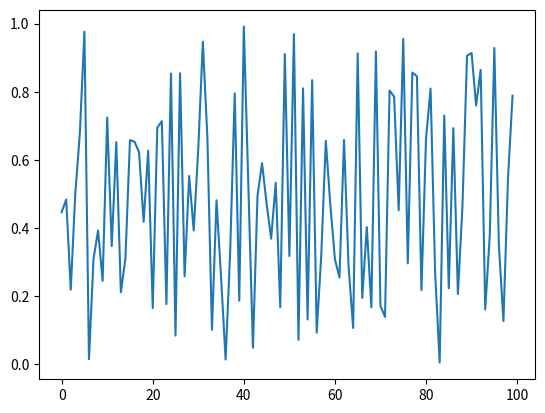

This chart was generated by the following Python code:
import matplotlib.pyplot as plt
import numpy as np



X = np.arange(0, 100)


Y = np.random.random(size=[100])


plt.plot(X, Y)
